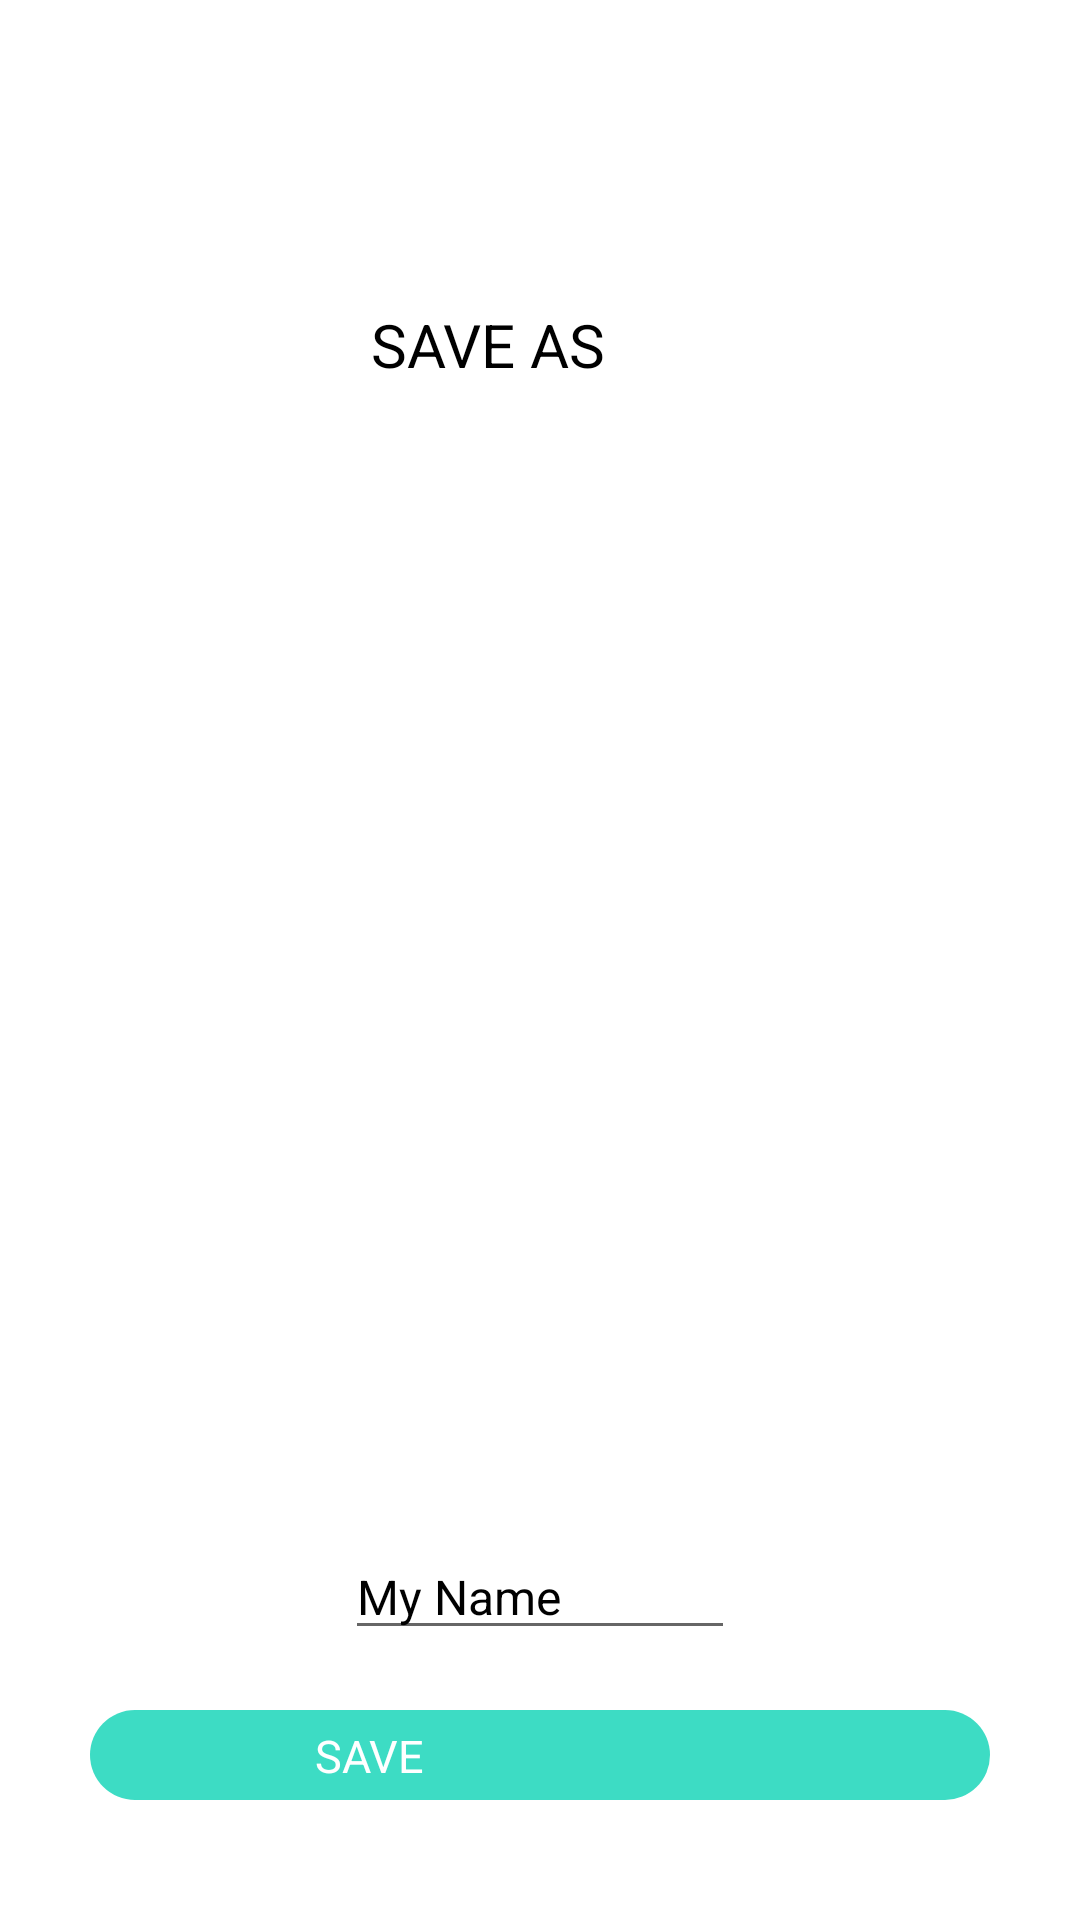

Here is an Android app screen rendered from its layout file. Give the layout XML and the strings, colors and styles it references.
<!-- AndroidManifest.xml: application theme Theme.ALLBANKBALANCECHECK -->
<!-- res/layout/file_name.xml -->
<?xml version="1.0" encoding="utf-8"?>
<LinearLayout xmlns:android="http://schemas.android.com/apk/res/android"
    xmlns:aapt="http://schemas.android.com/aapt"
    xmlns:app="http://schemas.android.com/apk/res-auto"
    android:layout_width="250dp"
    android:layout_height="320dp"
    android:layout_gravity="center"
    android:background="@drawable/layout_activity"
    android:gravity="center"
    android:orientation="vertical"
    android:padding="25dp">

    <LinearLayout
        android:layout_width="match_parent"
        android:layout_height="match_parent"
        android:layout_weight="7"
        android:orientation="horizontal">

        <TextView
            android:layout_width="match_parent"
            android:layout_height="match_parent"
            android:layout_weight="1"
            android:gravity="center"
            android:text="SAVE AS"
            android:textColor="@color/black"
            android:textSize="20sp" />

        <ImageButton
            android:id="@+id/canceling"
            android:layout_width="match_parent"
            android:layout_height="match_parent"
            android:layout_gravity="right"
            android:layout_marginTop="0dp"
            android:layout_weight="8"
            android:background="@color/white"
            android:src="@drawable/ic_baseline_cancel_24" />
    </LinearLayout>

    <ImageView
        android:layout_width="90dp"
        android:layout_height="match_parent"
        android:layout_marginLeft="5dp"
        android:layout_marginTop="10dp"
        android:layout_marginRight="5dp"
        android:layout_weight="5"
        android:src="@drawable/folder" />

    <EditText
        android:id="@+id/naming"
        android:layout_width="130dp"
        android:layout_height="wrap_content"
        android:layout_marginTop="10dp"
        android:text="My Name"
        android:textColor="@color/black"
        android:textCursorDrawable="@color/black"
        android:textSize="16dp" />

    <TextView
        android:id="@+id/save"
        android:layout_width="match_parent"
        android:layout_height="30dp"
        android:layout_marginLeft="5dp"
        android:layout_marginTop="20dp"
        android:layout_marginRight="5dp"
        android:layout_marginBottom="15dp"
        android:background="@drawable/buttonshape"
        android:onClick="calculate"
        android:paddingTop="5dp"
        android:paddingLeft="75dp"
        android:text="SAVE"
        android:textColor="@color/cardview_light_background"
        android:textSize="15sp" />
</LinearLayout>
<!-- resources referenced by this layout -->
<resources>
  <color name="black">#FF000000</color>
  <color name="white">#FFFFFFFF</color>
  <!-- drawable buttonshape (drawable-mdpi-v4) -->
  <?xml version="1.0" encoding="utf-8"?>
  <shape xmlns:android="http://schemas.android.com/apk/res/android" xmlns:app="http://schemas.android.com/apk/res-auto" xmlns:aapt="http://schemas.android.com/aapt">
      <corners android:radius="40dp"/>
      <solid android:color="@color/appicon_background"/>
  </shape>
  <!-- drawable layout_activity (drawable) -->
  <?xml version="1.0" encoding="utf-8"?>
  <shape xmlns:android="http://schemas.android.com/apk/res/android" xmlns:app="http://schemas.android.com/apk/res-auto" xmlns:aapt="http://schemas.android.com/aapt">
      <corners android:radius="20dp"/>
      <solid android:color="@color/white"/>
  </shape>
  <style name="Theme.ALLBANKBALANCECHECK" parent="Theme.MaterialComponents.DayNight.NoActionBar">
          
          <item name="colorPrimary">@color/purple_500</item>
          <item name="colorPrimaryVariant">@color/purple_700</item>
          <item name="colorOnPrimary">@color/white</item>
          
          <item name="colorSecondary">@color/teal_200</item>
          <item name="colorSecondaryVariant">@color/teal_700</item>
          <item name="colorOnSecondary">@color/black</item>
          
          <item name="android:statusBarColor" tools:targetApi="l">?attr/colorPrimaryVariant</item>
          
      </style>
  <color name="appicon_background">#3DDCC4</color>
  <color name="purple_500">#F332C6B0</color>
  <color name="purple_700">#15E6CE</color>
  <color name="teal_200">#FF03DAC5</color>
  <color name="teal_700">#FF018786</color>
</resources>
